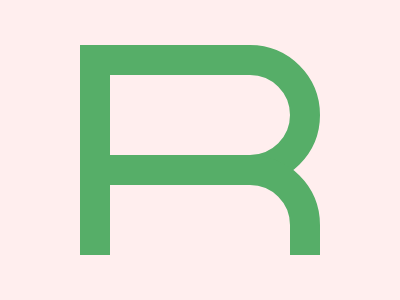

Here is a drawing made with CSS. Write the source that renders it.

<p id='a'><p id='b'><p id='c'><style>*{background:#FFEEEE;margin:0;position:absolute}#a,#b{top:45.1;left:80;border:30px solid #56AE68;border-radius:0 70px 70px 0;width: 180px;height: 80px}#b{top:155;border-radius:0 70px 0 0}#c{top:255;height:40;width:400}